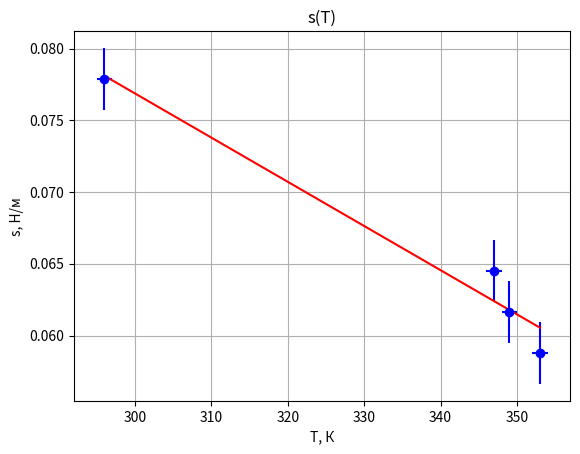
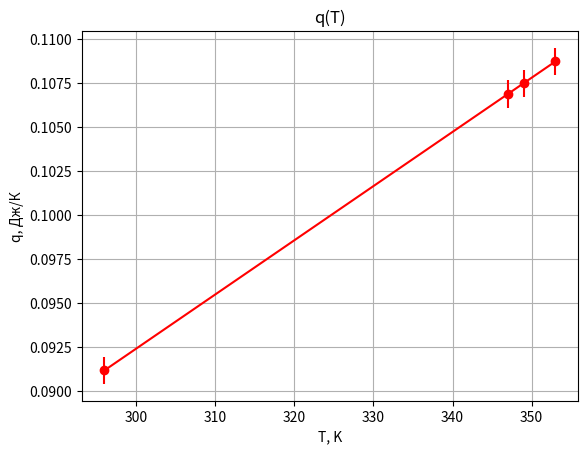
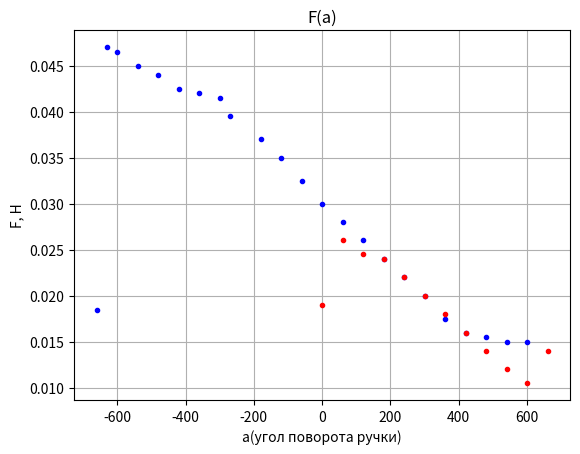
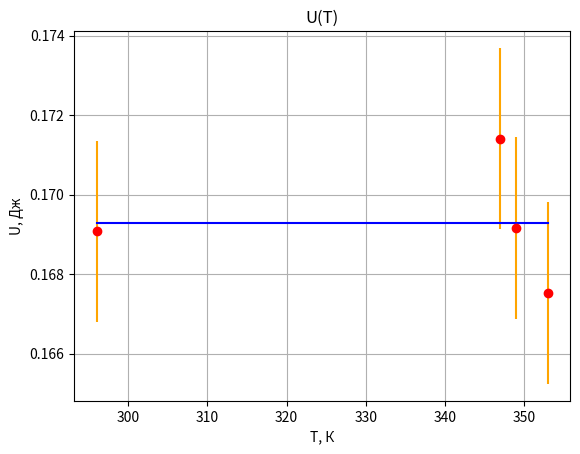

Python code for these plots, in order:
import numpy as np
import matplotlib.pyplot as plt
P=0.0185
D=0.061
k=0.91
T1=23
xerr=[1, 1, 1, 1]
F=np.zeros(4)
s=np.zeros(4)
sa=np.zeros(4)
F_hol=[0.046, 0.045, 0.046]
F_tepl=[0.039, 0.04, 0.041]
tepl=[80+273, 76+273, 74+273, 23+273]
F_vniz=[0.019, 0.026, 0.0245, 0.024, 0.022, 0.02, 0.018, 0.016, 0.014, 0.012, 0.0105, 0.014]
F_vverh=[0.015, 0.015, 0.0155, 0.016, 0.0175, 0.02, 0.022, 0.024, 0.026, 0.028, 0.03, 0.0325, 0.035, 0.037, 0.0395, 0.0415, 0.042, 0.0425, 0.044, 0.045, 0.0465, 0.047, 0.0185]
Vniz=[0, 60, 120, 180, 240, 300, 360, 420, 480, 540, 600, 660]
Vverh=[600, 540, 480, 420, 360, 300, 240, 180, 120, 60, 0, -60, -120, -180, -270, -300, -360, -420, -480, -540, -600, -630, -660]

for i in range(3):
    F_hol[i]=F_hol[i]-P
    print(F_hol[i])
F_hsr=(F_hol[0]+F_hol[1]+F_hol[2])/3
print("F_hol=",F_hsr)
for i in range(3):
    Sfsr=(F_hsr-F_hol[i])**2
Sfsr=(Sfsr/6)**(1/2)
print("Sfsr=", Sfsr)
for i in range(3):
    F[i]=F_tepl[i]-P
    print(tepl[i], "F=", F[i])
F[3]=F_hsr
Ss=np.zeros(4)
for i in range(4):
    s[i]=F[i]/(2*k*3.1415*D)
    Ss=1.5*(0.0005/(2*k*3.1415*D))
    print(tepl[i], "s=", s[i], "+-", Ss)
x=tepl
y=s
Sum_xy=0
Sum_x=0
Sum_y=0
Sum_x2=0
k=4
for i in range(k):
    Sum_xy=Sum_xy+x[i]*y[i]
    Sum_x=Sum_x+x[i]
    Sum_y=Sum_y+y[i] 
    Sum_x2=Sum_x2+x[i]**2
A=(k*Sum_xy-Sum_x*Sum_y)/(k*Sum_x2-Sum_x**2)
B=(Sum_y-A*Sum_x)/k
Sigma_A=0
for i in range(4):
    sa[i]=tepl[i]*A+B
    print(tepl[i], "sa=", sa[i])
y_Aproximated=sa
for i in range(k):
     y_Aproximated[i]=x[i]*A+B
     Sigma_A= Sigma_A+(y[i]-y_Aproximated[i])
Sigma_A=(Sigma_A)**0.5
print("Sigma_A=", Sigma_A )
print("A=", A )
print("B=", B )
SA=Sigma_A
plt.title("s(T)")
plt.xlabel("T, К")
plt.ylabel("s, Н/м")
plt.grid()
plt.errorbar(tepl, sa,   fmt='-', c='r', ecolor='red')
plt.errorbar(tepl, s, xerr=xerr, yerr=Ss,   fmt='o', c='b', ecolor='b')
plt.figure()
plt.show()
q=np.zeros(4)
Sq=np.zeros(4)
for i in range(4):
    q[i]=-tepl[i]*A
    Sq[i]=((-tepl[i]*SA)**2+(0.5*A)**2)**0.5*5
    print(tepl[i], "q=", q[i],"+-", Sq[i])
plt.title("q(T)")
plt.xlabel("T, K")
plt.ylabel("q, Дж/К")
plt.grid()
plt.errorbar(tepl, q, yerr=Sq,  fmt='o-', c='r', ecolor='red')
plt.figure()
plt.show() 

plt.title("F(a)")
plt.xlabel("a(угол поворота ручки)")
plt.ylabel("F, Н")
plt.grid()
plt.errorbar(Vverh, F_vverh,  fmt='.', c='b', ecolor='red')
plt.errorbar(Vniz, F_vniz,   fmt='.', c='r', ecolor='red')
plt.figure()
plt.show() 
U=np.zeros(4)
SU=np.zeros(4) 
Sum_xy=0
Sum_x=0
Sum_y=0
Sum_x2=0  
A=0
B=0   
for i in range(4):
    U[i]=s[i]+q[i]
    SU[i]=(Ss**2+Sq[i]**2)**0.5
    print(tepl[i], "U=", U[i],"+-", SU[i])
k=4
x=tepl
y=U
for i in range(k):
    Sum_xy=Sum_xy+x[i]*y[i]
    Sum_x=Sum_x+x[i]
    Sum_y=Sum_y+y[i] 
    Sum_x2=Sum_x2+x[i]**2
A=(k*Sum_xy-Sum_x*Sum_y)/(k*Sum_x2-Sum_x**2)
B=(Sum_y-A*Sum_x)/k
Sigma_A=0
 
print("A=", A )
print("B=", B )

y_Aproximated=np.zeros(k, dtype=float)
for i in range(k):
     y_Aproximated[i]=x[i]*A+B
     Sigma_A= Sigma_A+(y[i]-y_Aproximated[i])**2
Sigma_A=(Sigma_A)**0.5
print("Sigma_A=", Sigma_A )
Ua=y_Aproximated

plt.title("U(T)")
plt.xlabel("T, К")
plt.ylabel("U, Дж")
plt.grid()
plt.errorbar(tepl, Ua,  fmt='-', c='b', ecolor='red')
plt.errorbar(tepl, U, yerr=SU, fmt='o', c='r', ecolor='orange')
plt.figure()
plt.show() 